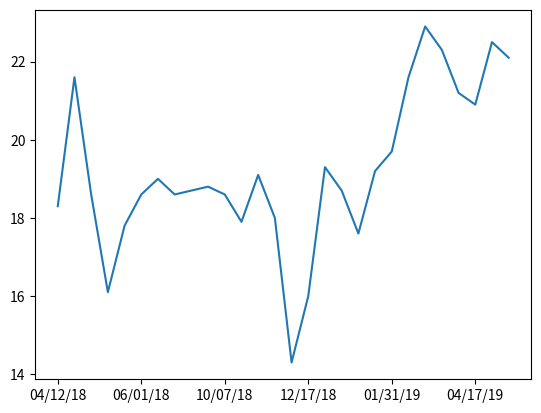

Python code for this plot:
#mpg_graph.py: Graphing single car mpg trend over time
import pandas as pd

import matplotlib.pyplot as plt

#mpg over time
mpg_dict = pd.Series({
  "04/12/18": 18.3,
  "04/14/18": 21.6,
  "04/20/18": 18.6,
  "04/27/18": 16.1,
  "05/17/18": 17.8,
  "06/01/18": 18.6,
  "06/24/18": 19.0,
  "07/13/18": 18.6,
  "08/03/18": 18.7,
  "08/24/18": 18.8,
  "10/07/18": 18.6,
  "10/29/18": 17.9,
  "11/10/18": 19.1,
  "11/30/18": 18.0,
  "12/11/18": 14.3,
  "12/17/18": 16.0,
  "12/26/18": 19.3,
  "01/04/19": 18.7,
  "01/17/19": 17.6,
  "01/24/19": 19.2,
  "01/31/19": 19.7,
  "02/13/19": 21.6,
  "02/28/19": 22.9,
  "03/13/19": 22.3,
  "04/02/19": 21.2,
  "04/17/19": 20.9,
  "05/02/19": 22.5,
  "05/21/19": 22.1,
})

mpg_dict.plot()
plt.show()
